Image classification data set "demo_training_dataset" (leroymocian27-ux/Vision-Module on GitHub). Class labels (2): fall, no fall.

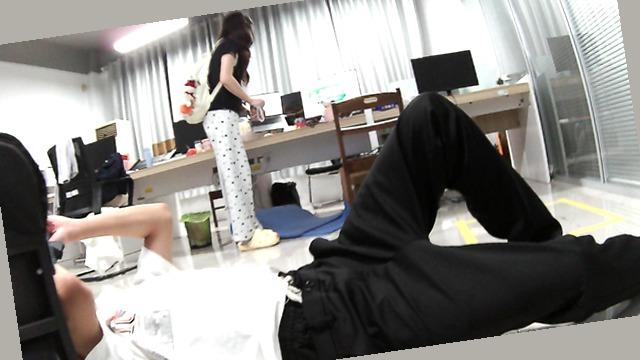
Label: fall

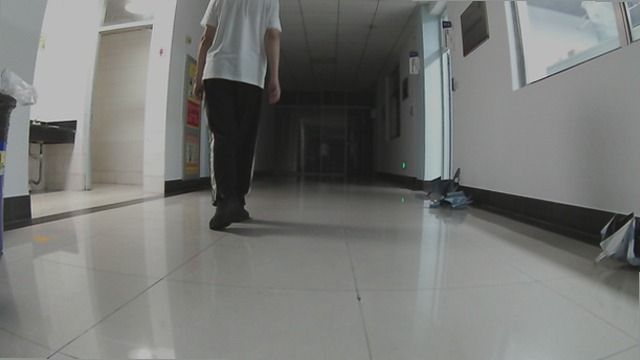
Label: no fall

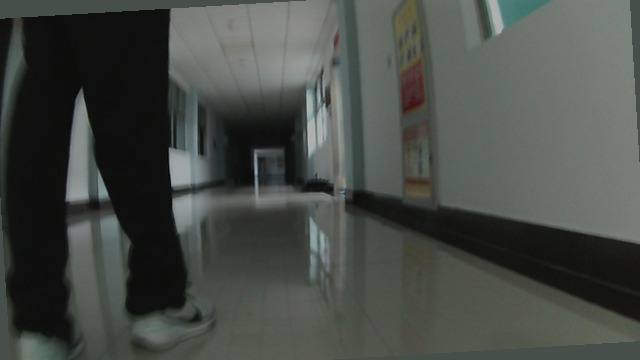
Label: no fall

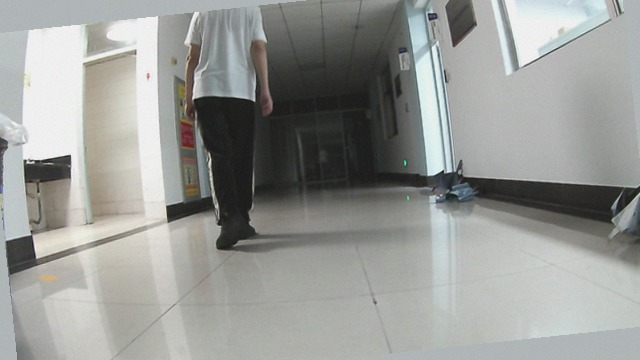
Label: no fall

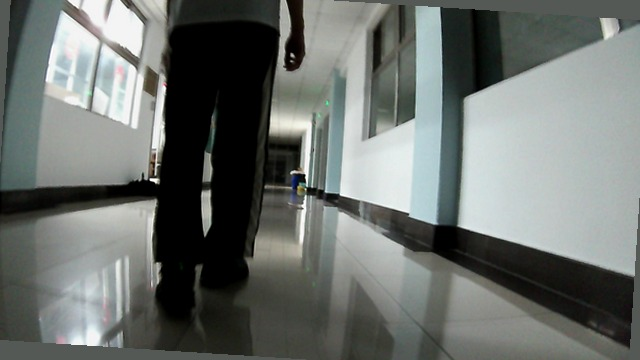
Label: no fall

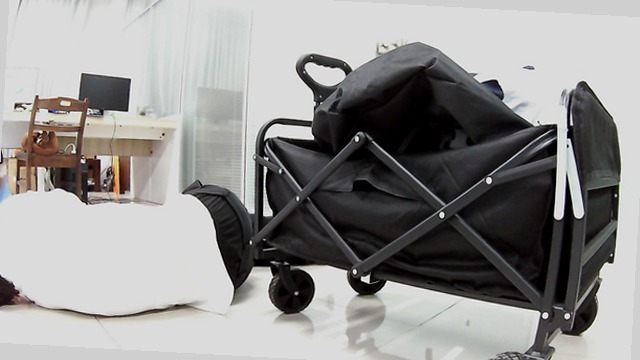
Label: fall
